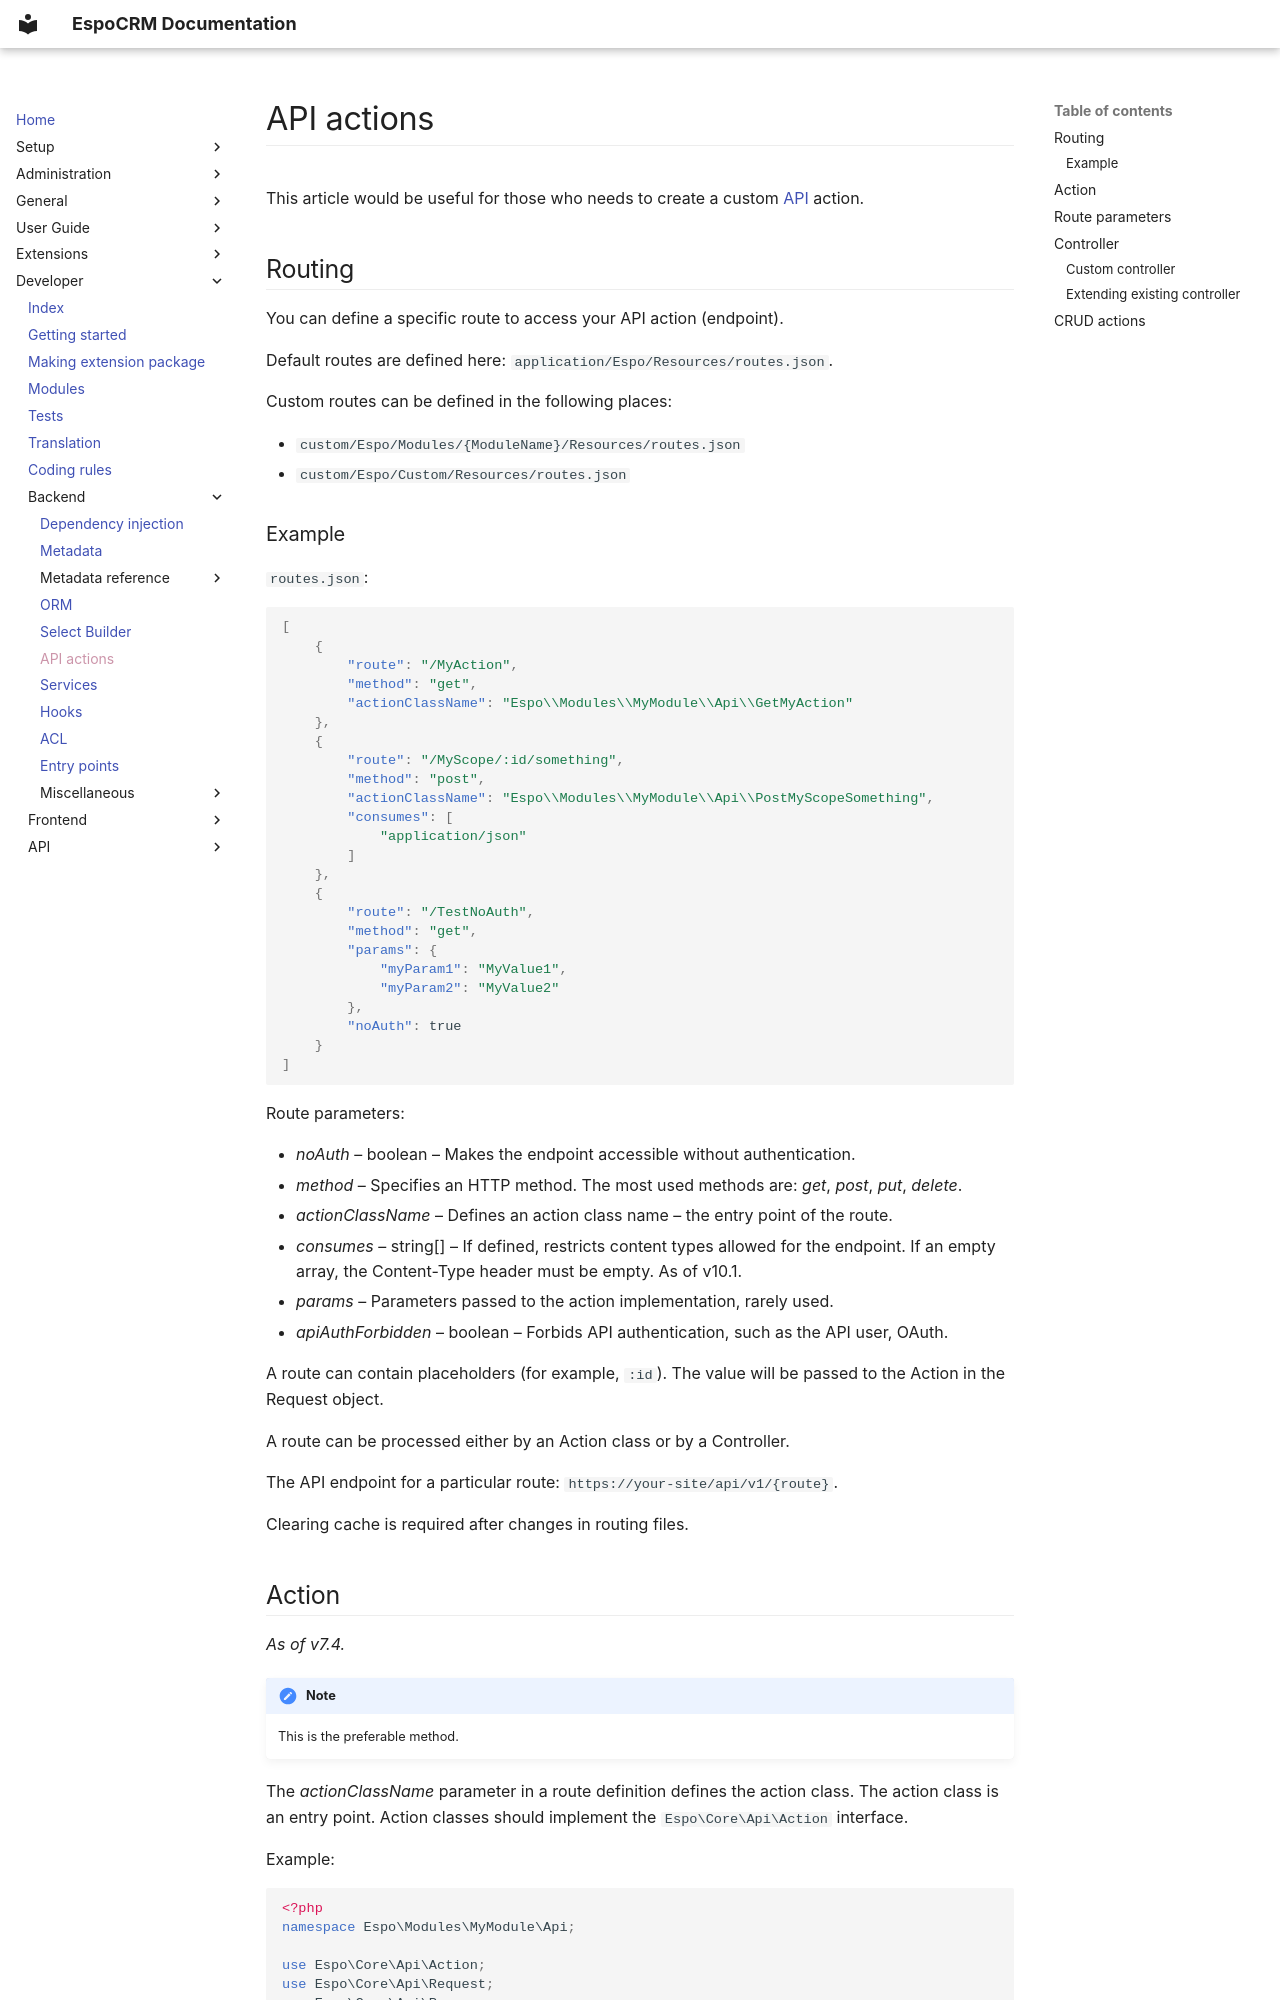

repository: espocrm/documentation · page: development/api-action/index.html · generator: mkdocs

---
search:
  boost: 2
tags:
  - api
  - routes
---

# API actions

This article would be useful for those who needs to create a custom [API](api.md) action.

## Routing

You can define a specific route to access your API action (endpoint).

Default routes are defined here: `application/Espo/Resources/routes.json`.

Custom routes can be defined in the following places:

* `custom/Espo/Modules/{ModuleName}/Resources/routes.json`
* `custom/Espo/Custom/Resources/routes.json`

### Example

`routes.json`:

```json
[
    {
        "route": "/MyAction",
        "method": "get",
        "actionClassName": "Espo\\Modules\\MyModule\\Api\\GetMyAction"
    },
    {
        "route": "/MyScope/:id/something",
        "method": "post",
        "actionClassName": "Espo\\Modules\\MyModule\\Api\\PostMyScopeSomething",
        "consumes": [
            "application/json"
        ]
    },
    {
        "route": "/TestNoAuth",
        "method": "get",
        "params": {
            "myParam1": "MyValue1",
            "myParam2": "MyValue2"
        },
        "noAuth": true
    }
]
```

Route parameters:

* *noAuth* – boolean – Makes the endpoint accessible without authentication.
* *method* – Specifies an HTTP method. The most used methods are: *get*, *post*, *put*, *delete*.
* *actionClassName* – Defines an action class name – the entry point of the route.
* *consumes* – string[] – If defined, restricts content types allowed for the endpoint. If an empty array, the Content-Type header must be empty. As of v10.1.
* *params* – Parameters passed to the action implementation, rarely used.
* *apiAuthForbidden* – boolean – Forbids API authentication, such as the API user, OAuth.

A route can contain placeholders (for example, `:id`). The value will be passed to the Action in the Request object.

A route can be processed either by an Action class or by a Controller.

The API endpoint for a particular route: `https://your-site/api/v1/{route}`.

Clearing cache is required after changes in routing files.
